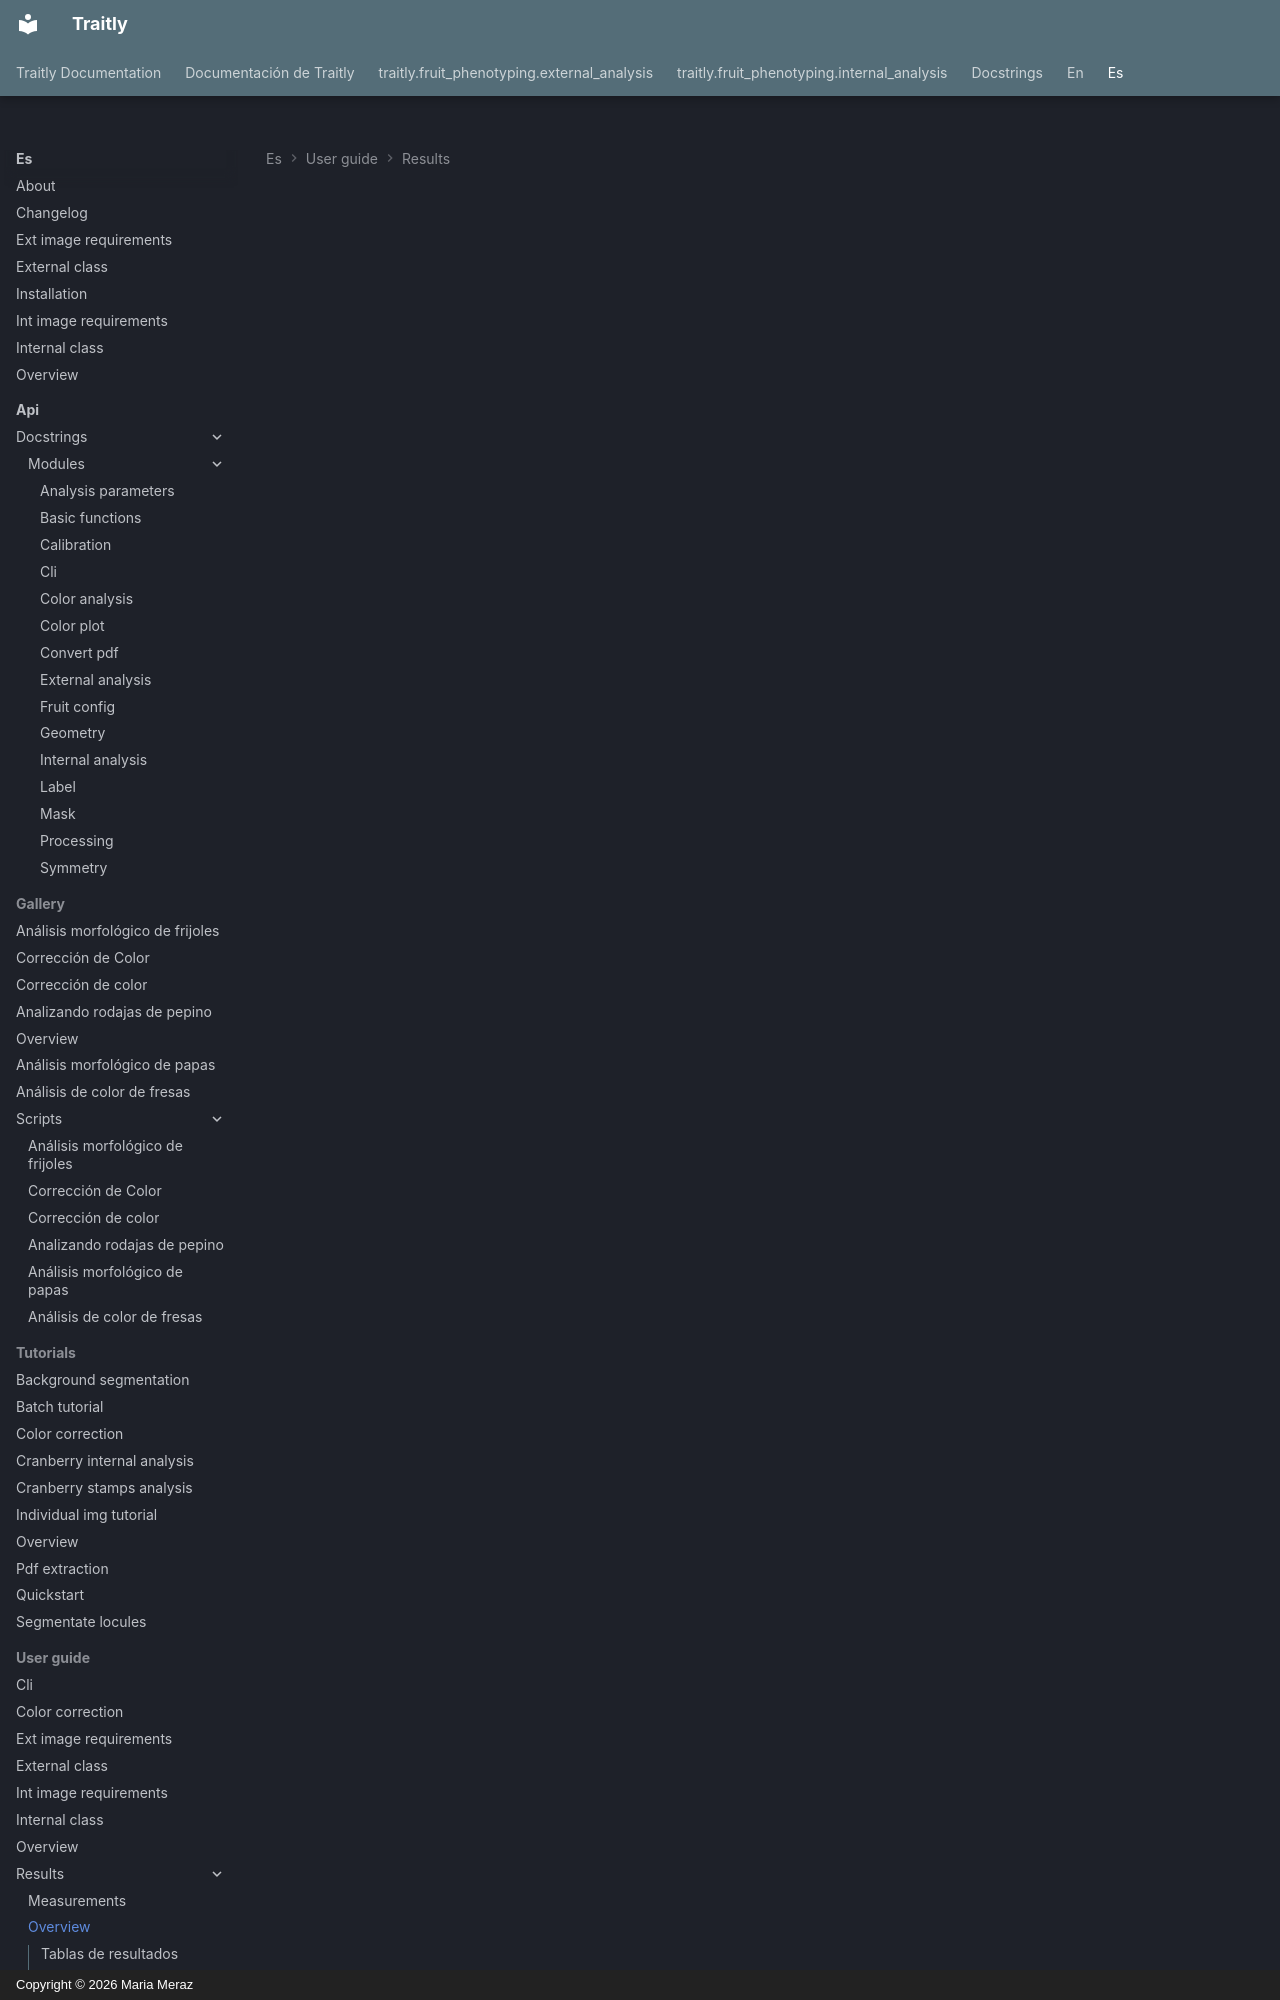

repository: mariameraz/traitly · page: es/user_guide/results/overview/index.html · generator: mkdocs · copyright: Copyright © 2026 Maria Meraz

<div class="animate" markdown>

# Resultados ⊹ ࣪ ˖

Cada análisis en Traitly genera hasta cuatro tipos de salida: dos tablas de resultados (morfología y color), imágenes anotadas, un reporte de sesión y un reporte de errores. Esta sección describe cada uno.

---

## Tablas de resultados

Traitly devuelve las mediciones como [pandas DataFrames](https://pandas.pydata.org/docs/reference/api/pandas.DataFrame.html), accesibles a través del objeto `results` después de ejecutar `analyze_morphology()` y/o `analyze_color()`:

```python
analyzer.results.morphology_results  # DataFrame de morfología
analyzer.results.color_results       # DataFrame de color
```

Al usar `analyze_folder()` para procesamiento por lotes, ambas tablas se guardan automáticamente como archivos CSV en la carpeta de salida. `analyze_folder()` también guarda un **`session_report.txt`** junto con los CSV. Este incluye la versión de Traitly y sus dependencias, la fecha y hora del análisis, la carpeta de entrada y todos los parámetros utilizados en cada paso del procesamiento. Si alguna imagen no pudo procesarse, se genera adicionalmente un **`error_report.txt`** con la lista de archivos fallidos y el motivo del error:

```
Results/
├── morphology_results.csv
├── color_results.csv
├── session_report.txt
└── error_report.txt      <- solo si ocurrieron errores
```

Al correr Traitly desde la CLI se genera la misma estructura de archivos que con `analyze_folder()`.

!!! example ""
    La descripción completa de todas las columnas disponibles se encuentra en la sección de [Mediciones](measurements.md).

---

## Imágenes anotadas
